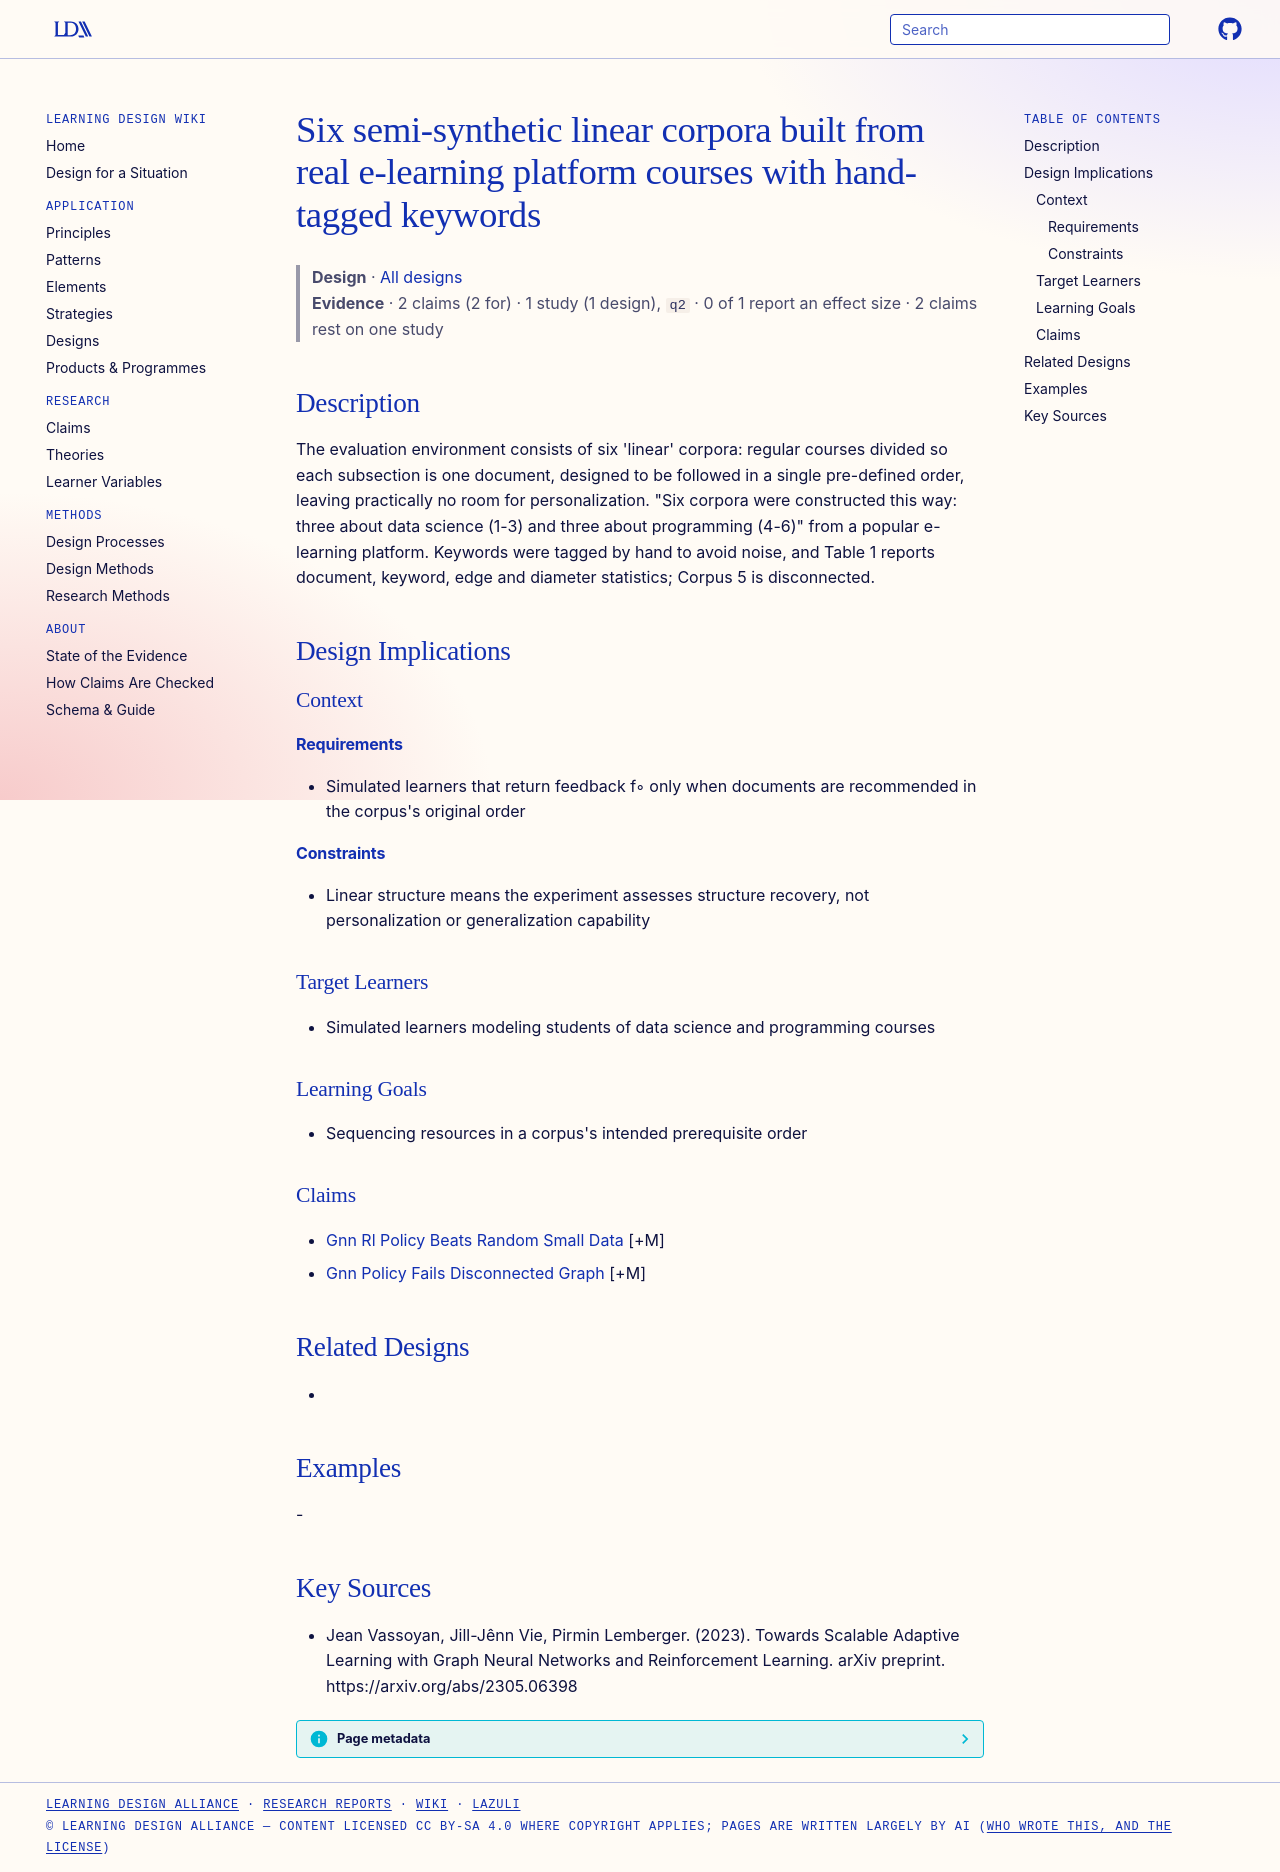

repository: Learning-Design-Alliance/learning-wiki · page: designs/six-linear-corpora-benchmark/index.html · generator: mkdocs

---
type: design
id: six-linear-corpora-benchmark
title: Six semi-synthetic linear corpora built from real e-learning platform courses with hand-tagged keywords
description: "The evaluation environment consists of six 'linear' corpora: regular courses divided so each subsection is one document, designed to be followed in a single pre-defined order, leaving practically no room for personali..."
status: review
generated:
  by: "process:settle-candidates"
  at: 2026-11-19
sources:
  - id: jean-vassoyan-2023
    resource: "https://arxiv.org/abs/2305.06398"
    title: "Jean Vassoyan, Jill-Jênn Vie, Pirmin Lemberger. (2023). Towards Scalable Adaptive Learning with Graph Neural Networks and Reinforcement Learning. arXiv preprint. https://arxiv.org/abs/2305.06398"
    author: Jean Vassoyan, Jill-Jênn Vie, Pirmin Lemberger
---

# Six semi-synthetic linear corpora built from real e-learning platform courses with hand-tagged keywords

> **Design** · [All designs](index.md)
> **Evidence** · 2 claims (2 for) · 1 study (1 design), `q2` · 0 of 1 report an effect size · 2 claims rest on one study

## Description
The evaluation environment consists of six 'linear' corpora: regular courses divided so each subsection is one document, designed to be followed in a single pre-defined order, leaving practically no room for personalization. "Six corpora were constructed this way: three about data science (1-3) and three about programming (4-6)" from a popular e-learning platform. Keywords were tagged by hand to avoid noise, and Table 1 reports document, keyword, edge and diameter statistics; Corpus 5 is disconnected.

## Design Implications

### Context
#### Requirements
- Simulated learners that return feedback f◦ only when documents are recommended in the corpus's original order
#### Constraints
- Linear structure means the experiment assesses structure recovery, not personalization or generalization capability

### Target Learners
- Simulated learners modeling students of data science and programming courses

### Learning Goals
- Sequencing resources in a corpus's intended prerequisite order

### Claims
- [Gnn Rl Policy Beats Random Small Data](../claims/gnn-rl-policy-beats-random-small-data.md) [+M]
- [Gnn Policy Fails Disconnected Graph](../claims/gnn-policy-fails-disconnected-graph.md) [+M]

## Related Designs
- 

## Examples
-

## Key Sources
- Jean Vassoyan, Jill-Jênn Vie, Pirmin Lemberger. (2023). Towards Scalable Adaptive Learning with Graph Neural Networks and Reinforcement Learning. arXiv preprint. https://arxiv.org/abs/2305.06398
